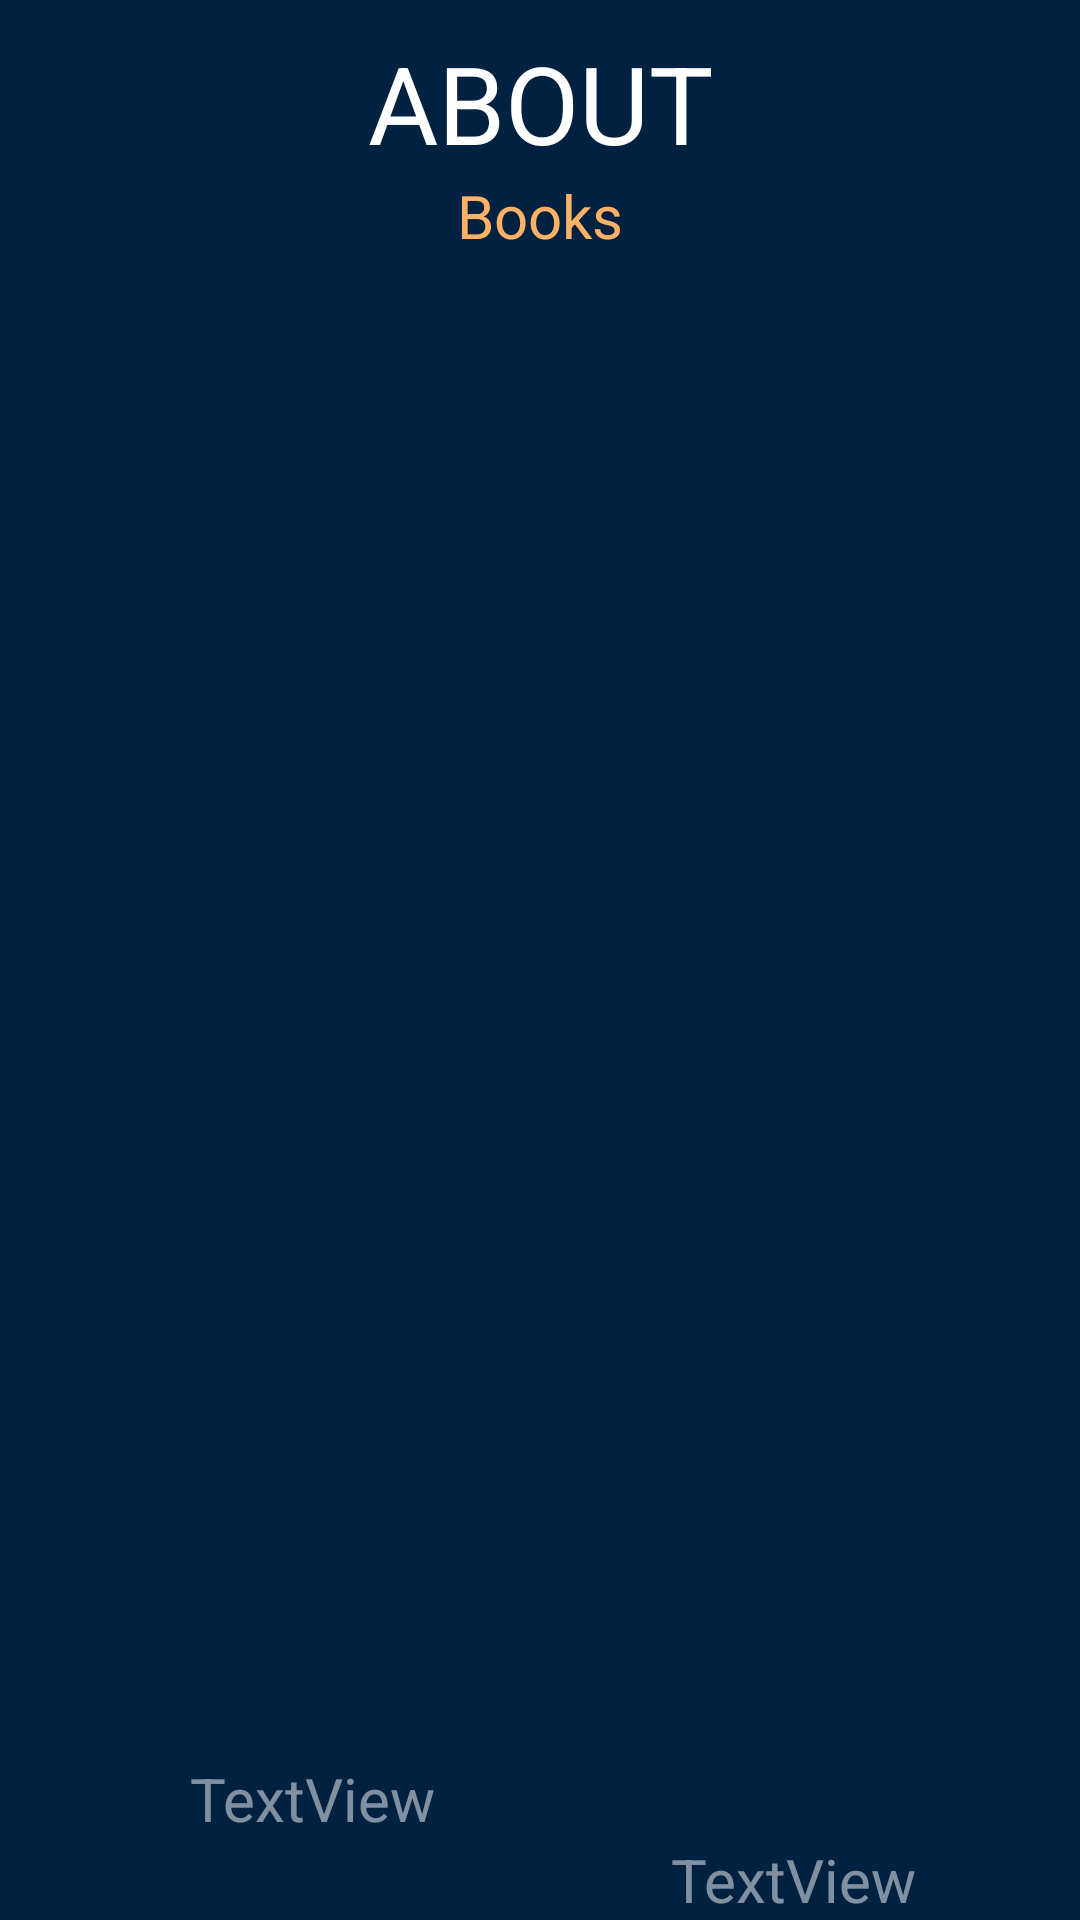

The Android layout XML behind this screen, and the referenced resources:
<!-- AndroidManifest.xml: application theme AppTheme -->
<!-- res/layout/fragment_5.xml -->
<?xml version="1.0" encoding="utf-8"?>
<ScrollView xmlns:android="http://schemas.android.com/apk/res/android"
    android:layout_width="fill_parent"
    android:layout_height="fill_parent"
    android:fillViewport="true"
    android:orientation="vertical" >

<LinearLayout xmlns:android="http://schemas.android.com/apk/res/android"
    xmlns:tools="http://schemas.android.com/tools"
    android:orientation="vertical" android:layout_width="match_parent"
    android:layout_height="match_parent"
    android:background="?attr/colorPrimaryDark">

    <TextView
        android:text="ABOUT"
        android:layout_width="match_parent"
        android:layout_height="wrap_content"
        android:id="@+id/textView"
        android:gravity="center_horizontal"
        android:textSize="36sp"
        android:textColor="@color/bright_foreground_inverse_material_light"
        android:layout_marginTop="10dp" />

    <LinearLayout
        android:orientation="vertical"
        android:layout_width="match_parent"
        android:layout_height="match_parent"
        android:layout_marginLeft="10dp"
        android:layout_marginRight="10dp">

        <TextView
            android:text="Books"
            android:layout_width="match_parent"
            android:layout_height="wrap_content"
            android:id="@+id/textView2"
            android:elevation="15dp"
            android:textSize="20sp"
            android:textColor="@color/colorAccent"
            android:layout_weight="1"
            android:gravity="center_horizontal" />

        <TextView
            android:text="TextView"
            android:layout_width="188dp"
            android:layout_height="wrap_content"
            android:id="@+id/textView4"
            android:gravity="left|center_horizontal"
            android:textColor="@color/bright_foreground_disabled_material_dark"
            android:layout_gravity="left"
            android:textAlignment="center"
            android:textSize="20sp" />

        <TextView
            android:text="TextView"
            android:layout_width="171dp"
            android:layout_height="wrap_content"
            android:id="@+id/textView5"
            android:gravity="right"
            android:textColor="@color/bright_foreground_disabled_material_dark"
            android:textAlignment="center"
            android:textSize="20sp"
            android:layout_gravity="right" />

    </LinearLayout>
    </LinearLayout>


</ScrollView>
<!-- resources referenced by this layout -->
<resources>
  <color name="colorAccent">#ffb266</color>
  <style name="AppTheme" parent="Theme.AppCompat.Light.DarkActionBar">
          
          <item name="colorPrimary">@color/colorPrimary</item>
          <item name="colorPrimaryDark">@color/colorPrimaryDark</item>
          <item name="colorAccent">@color/colorAccent</item>
      </style>
  <color name="colorPrimary">#003366</color>
  <color name="colorPrimaryDark">#012141</color>
</resources>
